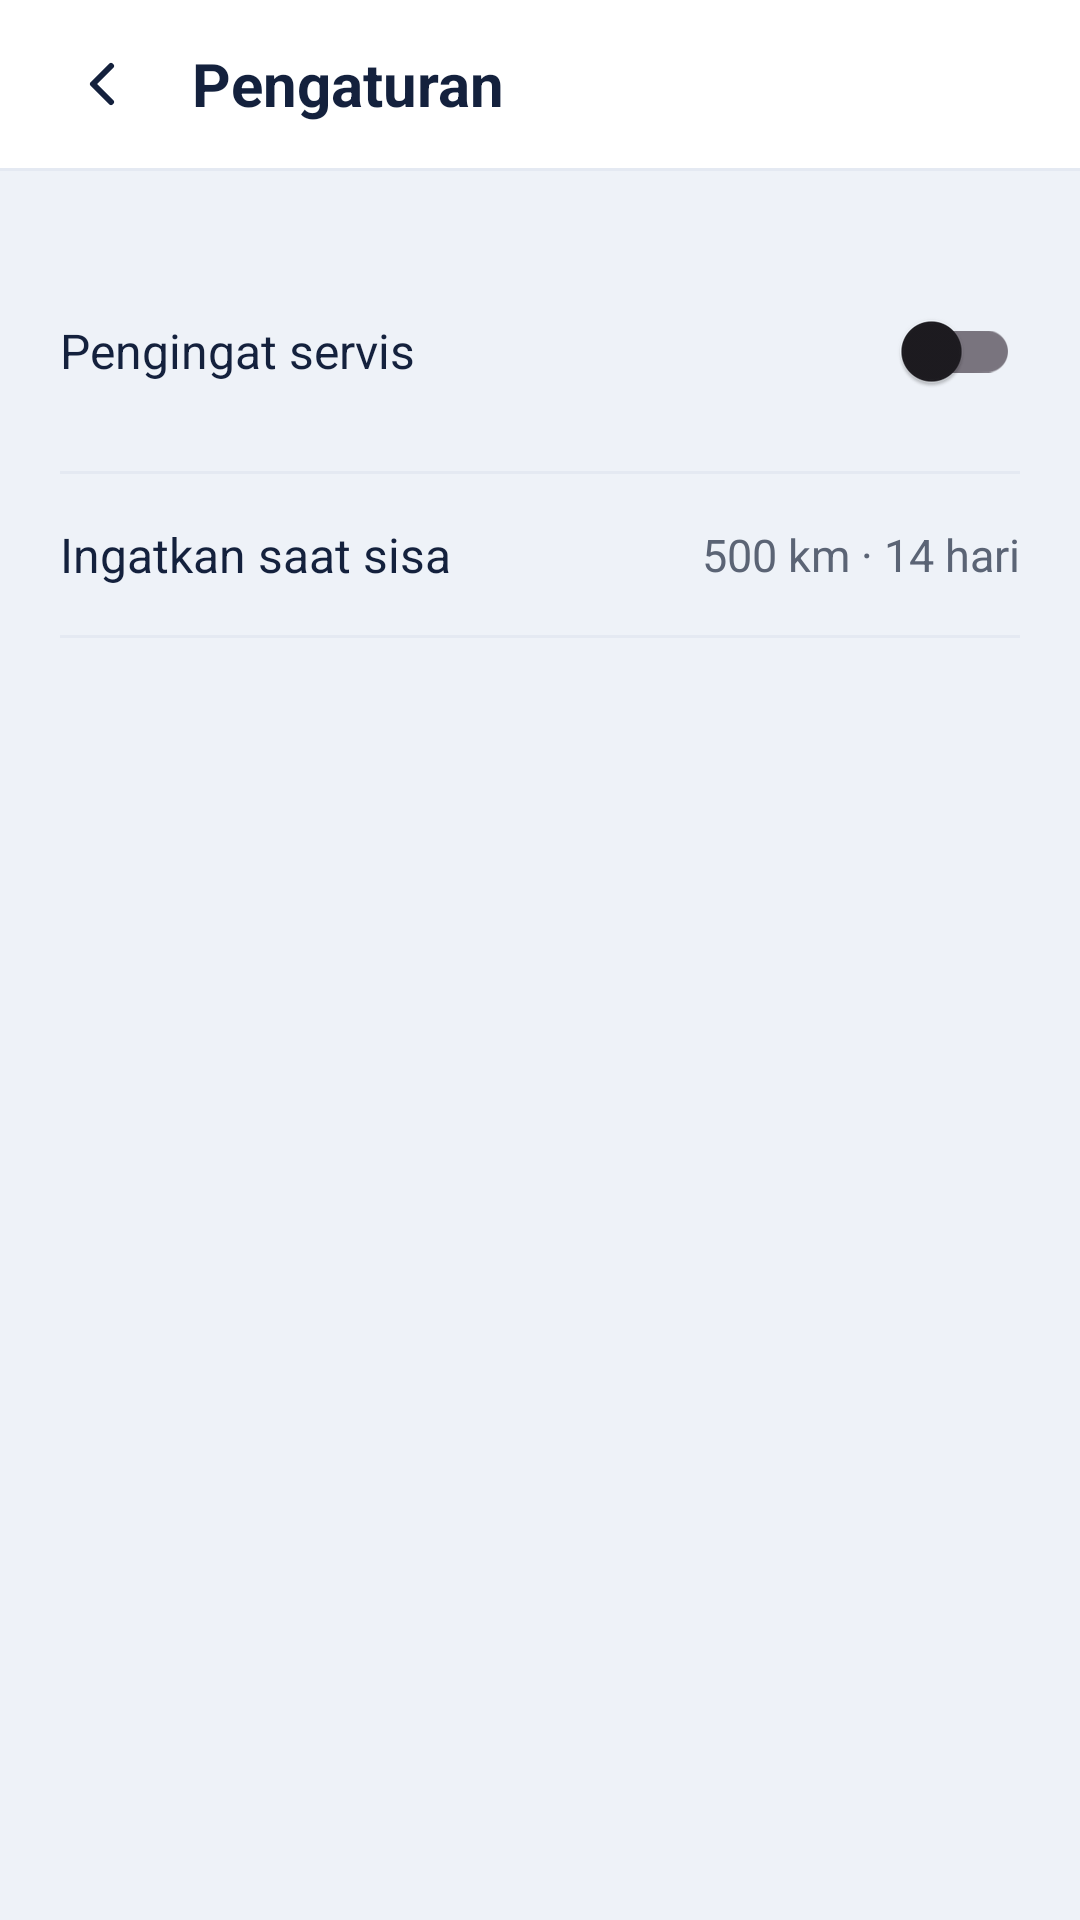

This screen was rendered from an Android layout file. Write that file and the resources it references.
<!-- AndroidManifest.xml: application theme Theme.ServisKu -->
<!-- res/layout/activity_pengaturan.xml -->
<?xml version="1.0" encoding="utf-8"?>
<LinearLayout xmlns:android="http://schemas.android.com/apk/res/android"
    xmlns:app="http://schemas.android.com/apk/res-auto"
    android:id="@+id/root_pengaturan"
    android:layout_width="match_parent"
    android:layout_height="match_parent"
    android:background="@color/bg_color"
    android:orientation="vertical">

    
    <LinearLayout
        android:layout_width="match_parent"
        android:layout_height="56dp"
        android:gravity="center_vertical"
        android:orientation="horizontal"
        android:paddingHorizontal="12dp"
        android:background="@color/surface_color">

        <ImageView
            android:id="@+id/btn_back"
            android:layout_width="44dp"
            android:layout_height="44dp"
            android:background="?attr/selectableItemBackgroundBorderless"
            android:clickable="true"
            android:focusable="true"
            android:padding="10dp"
            android:src="@drawable/ic_arrow_back"
            app:tint="@color/ink_color"
            android:contentDescription="Kembali"/>

        <TextView
            android:layout_width="wrap_content"
            android:layout_height="wrap_content"
            android:layout_marginStart="8dp"
            android:text="Pengaturan"
            android:textColor="@color/ink_color"
            android:textSize="20sp"
            android:textStyle="bold" />
    </LinearLayout>

    <View
        android:layout_width="match_parent"
        android:layout_height="1dp"
        android:background="@color/line_color"/>

    <LinearLayout
        android:layout_width="match_parent"
        android:layout_height="match_parent"
        android:orientation="vertical"
        android:padding="20dp">

        
        <LinearLayout
            android:layout_width="match_parent"
            android:layout_height="wrap_content"
            android:gravity="center_vertical"
            android:orientation="horizontal"
            android:paddingVertical="16dp">

            <TextView
                android:layout_width="0dp"
                android:layout_height="wrap_content"
                android:layout_weight="1"
                android:text="Pengingat servis"
                android:textColor="@color/ink_color"
                android:textSize="16sp" />

            <com.google.android.material.switchmaterial.SwitchMaterial
                android:id="@+id/sw_global_notif"
                android:layout_width="wrap_content"
                android:layout_height="wrap_content"
                app:useMaterialThemeColors="true"/>
        </LinearLayout>

        <View
            android:layout_width="match_parent"
            android:layout_height="1dp"
            android:background="@color/line_color"/>

        
        <LinearLayout
            android:layout_width="match_parent"
            android:layout_height="wrap_content"
            android:gravity="center_vertical"
            android:orientation="horizontal"
            android:paddingVertical="16dp">

            <TextView
                android:layout_width="0dp"
                android:layout_height="wrap_content"
                android:layout_weight="1"
                android:text="Ingatkan saat sisa"
                android:textColor="@color/ink_color"
                android:textSize="16sp" />

            <TextView
                android:layout_width="wrap_content"
                android:layout_height="wrap_content"
                android:text="500 km · 14 hari"
                android:textColor="@color/muted_color"
                android:textSize="15sp" />
        </LinearLayout>

        <View
            android:layout_width="match_parent"
            android:layout_height="1dp"
            android:background="@color/line_color"/>

    </LinearLayout>

</LinearLayout>
<!-- resources referenced by this layout -->
<resources>
  <color name="bg_color">#EEF2F8</color>
  <color name="ink_color">#14213D</color>
  <color name="line_color">#E4E9F2</color>
  <color name="muted_color">#5B6475</color>
  <color name="surface_color">#FFFFFF</color>
  <!-- drawable ic_arrow_back (drawable) -->
  <vector xmlns:android="http://schemas.android.com/apk/res/android"
      android:width="24dp"
      android:height="24dp"
      android:viewportWidth="24"
      android:viewportHeight="24">
      <path
          android:pathData="M15,18l-6,-6 6,-6"
          android:strokeWidth="2"
          android:strokeColor="#FF000000"
          android:strokeLineCap="round"
          android:strokeLineJoin="round"/>
  </vector>
  <style name="Theme.ServisKu" parent="Base.Theme.ServisKu" />
  <style name="Base.Theme.ServisKu" parent="Theme.Material3.DayNight.NoActionBar">
          
          <item name="colorPrimary">@color/accent_color</item>
          <item name="colorOnPrimary">@color/on_accent_color</item>
          <item name="android:windowBackground">@color/bg_color</item>
          <item name="android:statusBarColor">@color/surface_color</item>
          <item name="android:windowLightStatusBar">true</item>
      </style>
  <color name="accent_color">#1E6FD9</color>
  <color name="on_accent_color">#FFFFFF</color>
</resources>
